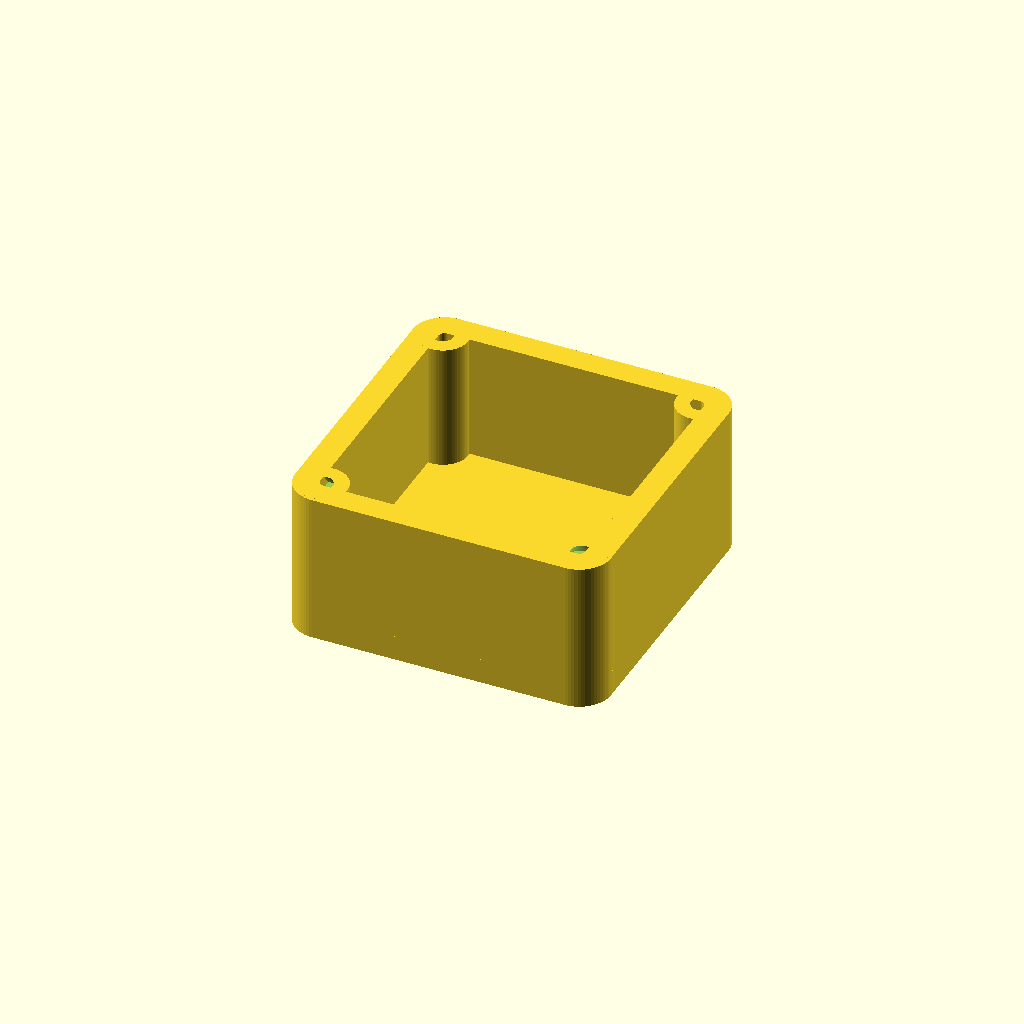
Cell 1: the model at its default parameters.
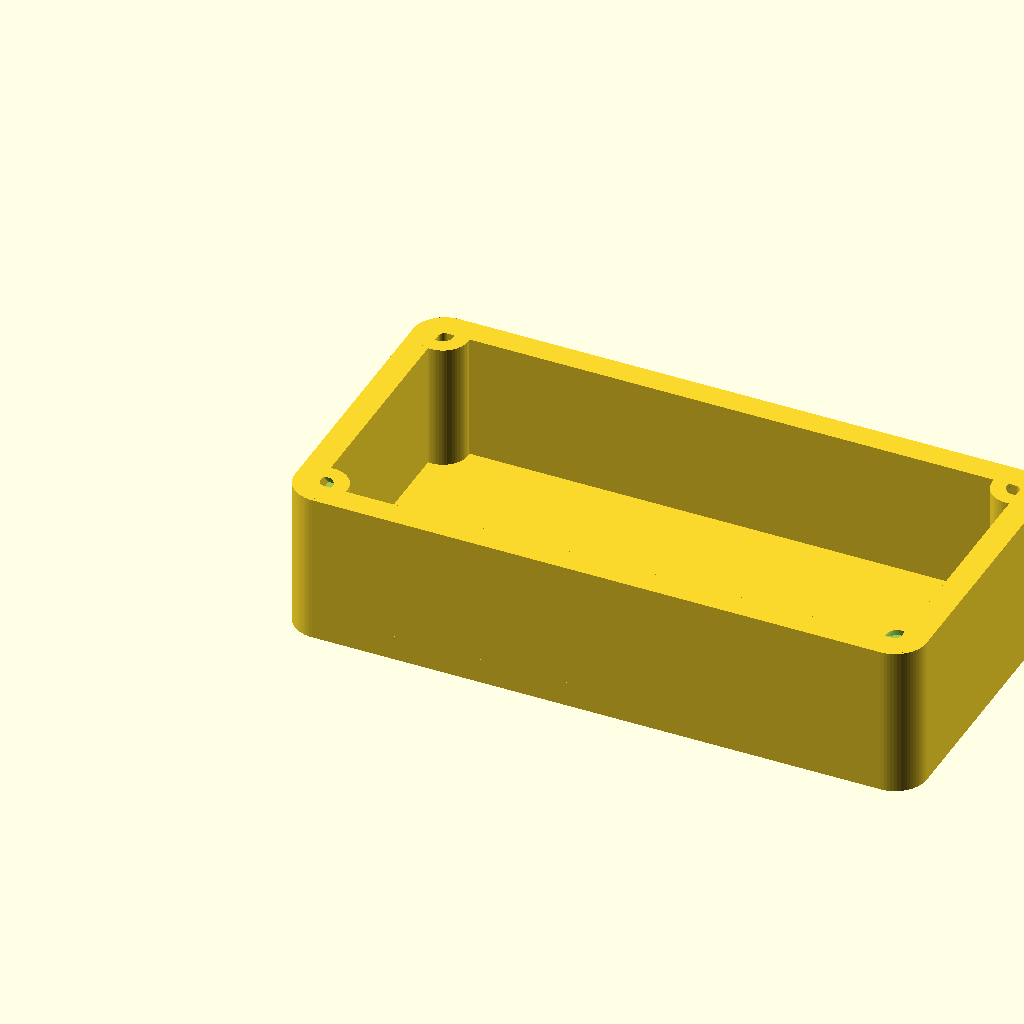
Cell 2: size_x = 100 (everything else at default).
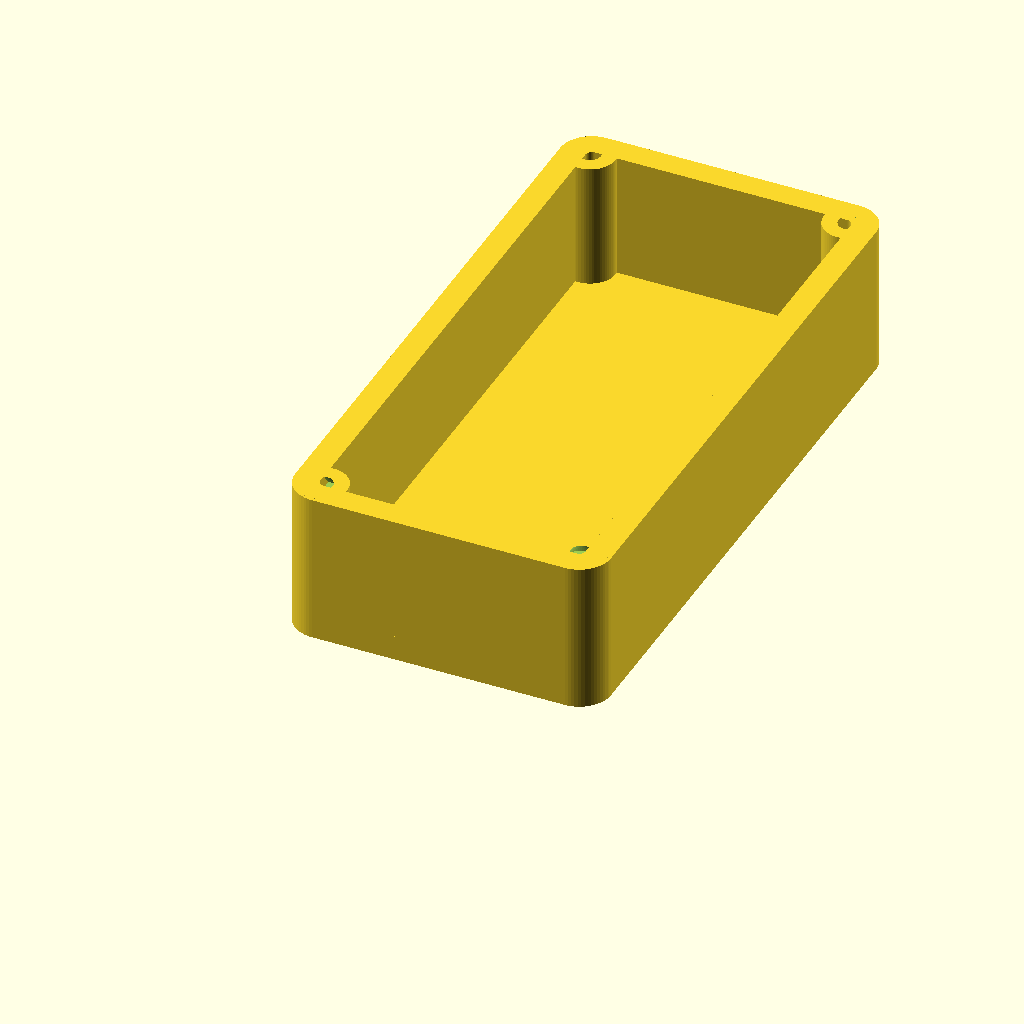
Cell 3 — size_y set to 100, the other parameters unchanged.
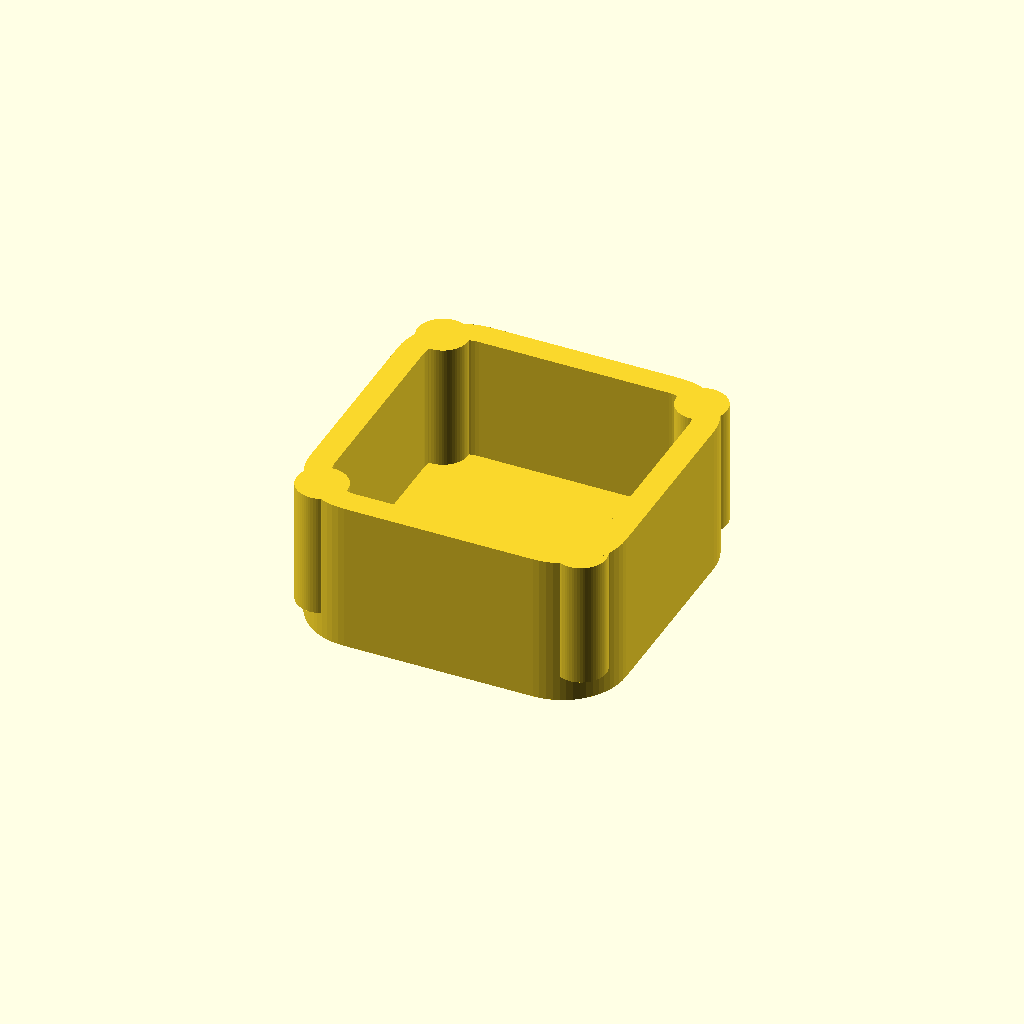
Cell 4: the same model with corner_r = 10.
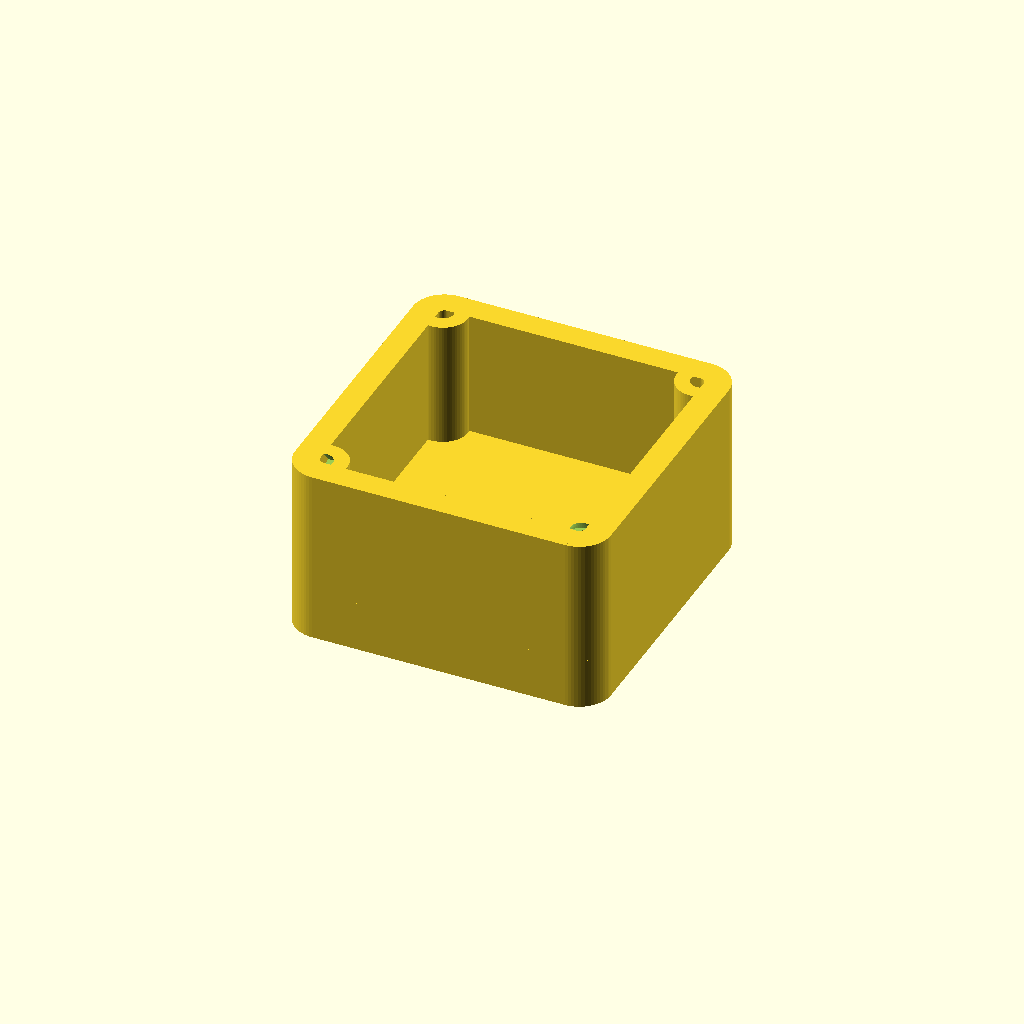
Cell 5 — base_thickness set to 8, the other parameters unchanged.
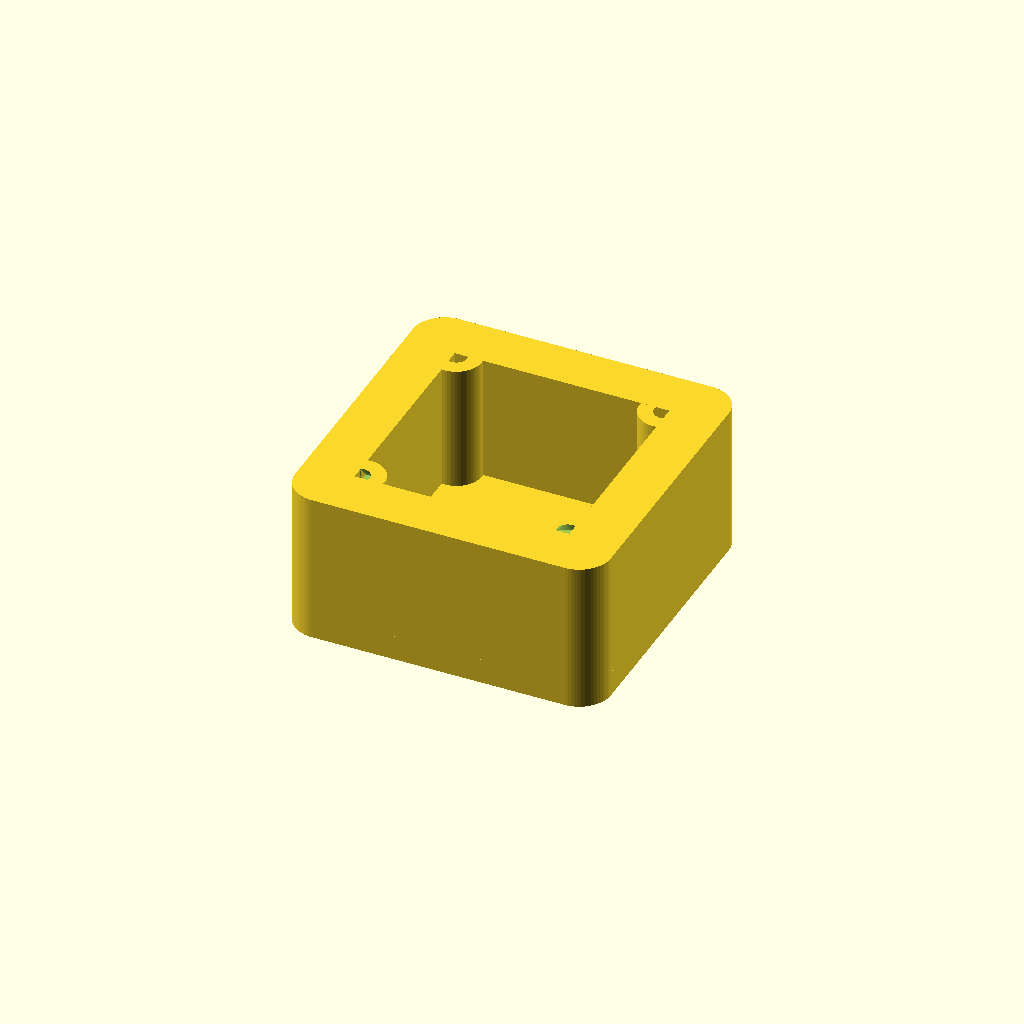
Cell 6: the same model with wall_thickness = 8.
One fixed orthographic camera (rotation 55°, 0°, 25°; colour scheme Cornfield) for every cell.
OpenSCAD source file pico-th-epaper-display/enclosure/pico-epaper-th.scad:
// ---------- PARAMETERS ----------
size_x = 50;
size_y = 50;
corner_r = 5;

base_thickness = 4;
wall_thickness = 4;
wall_height = 20;

// post + screw
post_d = 8;
hole_d = 3.2;     // M3 clearance
csk_d = 6.5;      // countersink diameter
csk_depth = 2;

// positioning
edge_margin = -3.5;   // distance from wall to post edge

$fn = 64;

// ---------- DERIVED ----------
post_r = post_d / 2;

// symmetric placement near corners
px1 = wall_thickness + post_r + edge_margin;
px2 = size_x - (wall_thickness + post_r + edge_margin);

py1 = wall_thickness + post_r + edge_margin;
py2 = size_y - (wall_thickness + post_r + edge_margin);

// ---------- MODULES ----------

// Rounded rectangle (2D)
module rounded_rect_2d(x, y, r) {
    r = min(r, min(x, y)/2);

    hull() {
        translate([r, r]) circle(r);
        translate([x - r, r]) circle(r);
        translate([x - r, y - r]) circle(r);
        translate([r, y - r]) circle(r);
    }
}

// Base + hollow walls
module enclosure_body() {
    union() {

        // base plate
        linear_extrude(base_thickness)
            rounded_rect_2d(size_x, size_y, corner_r);

        // walls
        translate([0, 0, base_thickness])
            linear_extrude(wall_height)
                difference() {

                    // outer
                    rounded_rect_2d(size_x, size_y, corner_r);

                    // inner cavity (correct offset)
                    translate([wall_thickness, wall_thickness])
                        rounded_rect_2d(
                            size_x - 2*wall_thickness,
                            size_y - 2*wall_thickness,
                            max(corner_r - wall_thickness, 0.01)
                        );
                }
    }
}

// Corner posts with holes
module corner_posts() {

    positions = [
        [px1, py1],
        [px2, py1],
        [px2, py2],
        [px1, py2]
    ];

    for (p = positions) {
        translate([p[0], p[1], base_thickness])
            difference() {

                // post body
                cylinder(h = wall_height, d = post_d);

                // through hole
                translate([0,0,-0.1])
                    cylinder(h = wall_height + 0.2, d = hole_d);

                // countersink (top side for lid screws)
                translate([0,0,wall_height - csk_depth])
                    cylinder(h = csk_depth + 0.1, d1 = csk_d, d2 = hole_d);
            }
    }
}

// ---------- FINAL ----------
union() {
    enclosure_body();
    corner_posts();
}
Parameter table extracted from the source (name, type, default, range or options):
size_x: number, default 50
size_y: number, default 50
corner_r: number, default 5
base_thickness: number, default 4
wall_thickness: number, default 4
wall_height: number, default 20
post_d: number, default 8
hole_d: number, default 3.2
csk_d: number, default 6.5
csk_depth: number, default 2
edge_margin: number, default -3.5
